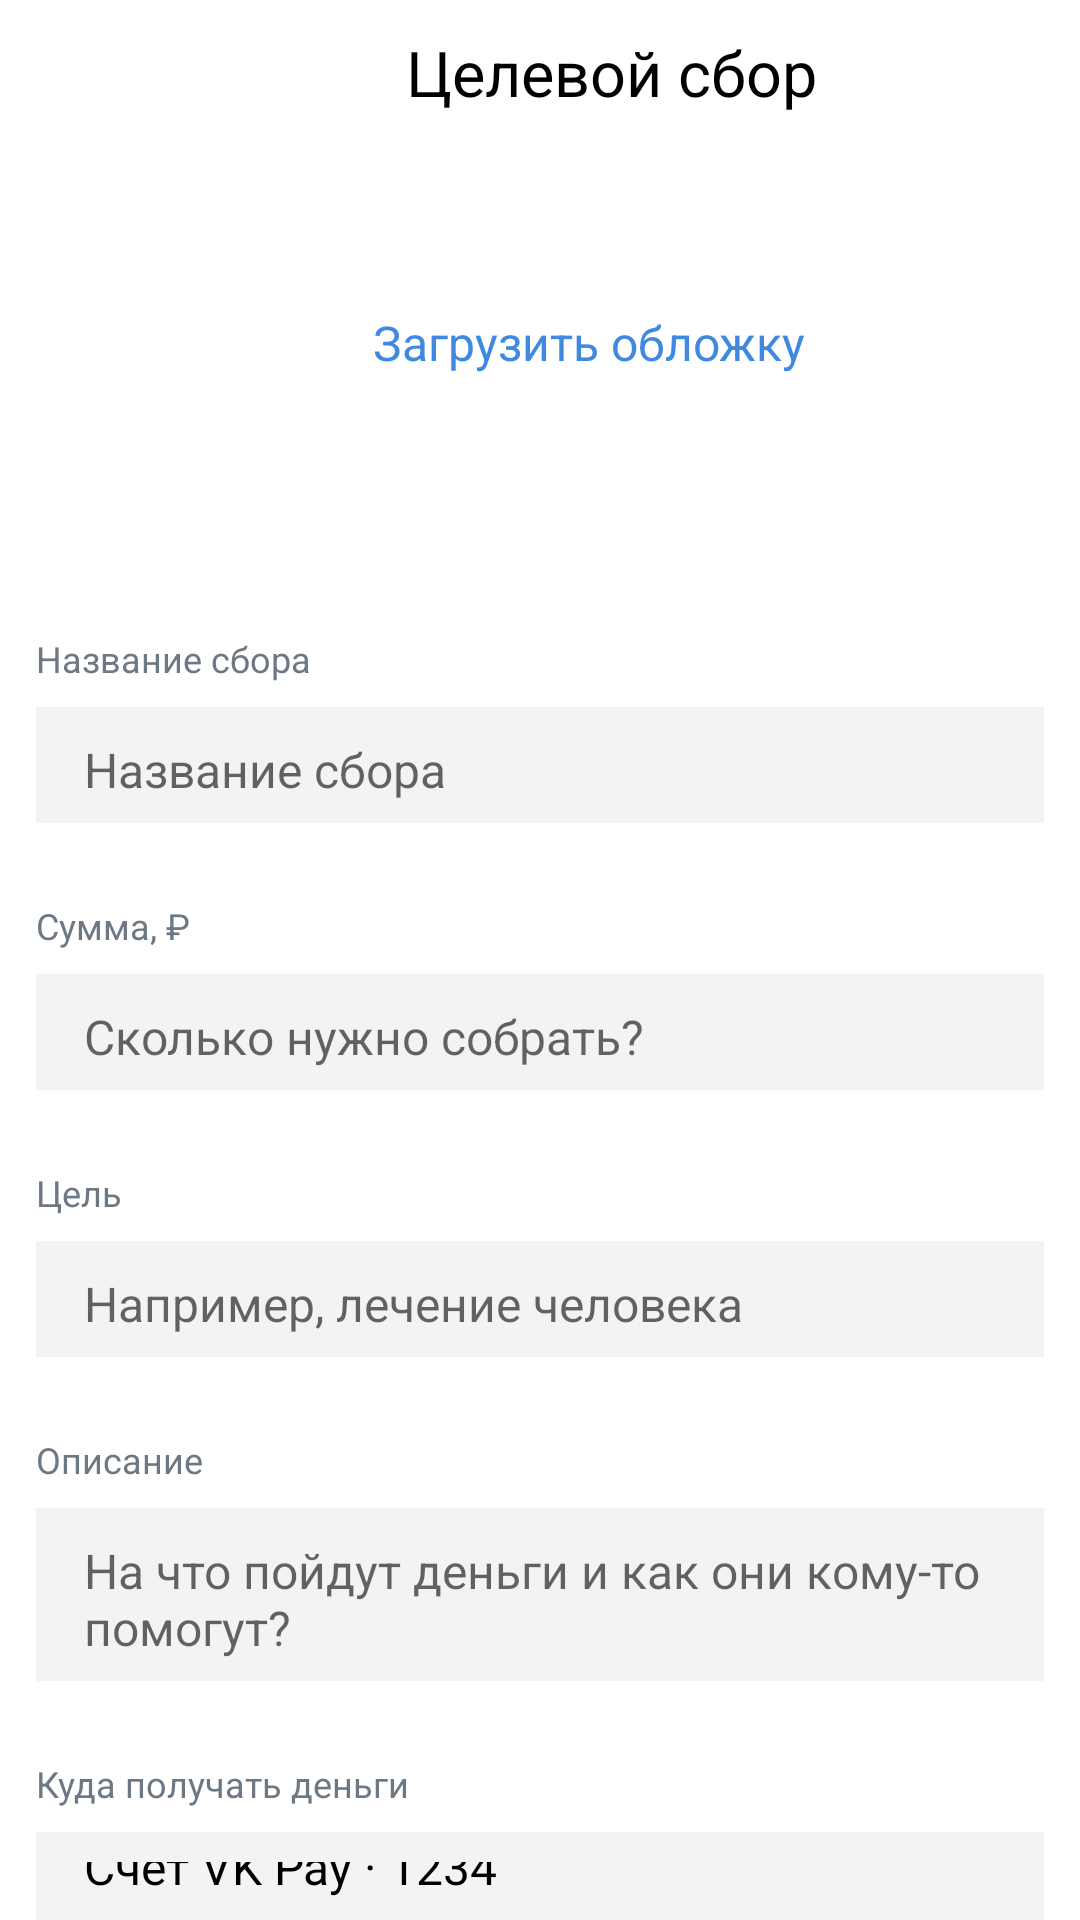

Write the Android layout XML for this screen, with the resource values it uses.
<!-- AndroidManifest.xml: application theme Theme.Vk -->
<!-- res/layout/activity_third.xml -->
<?xml version="1.0" encoding="utf-8"?>
<RelativeLayout xmlns:android="http://schemas.android.com/apk/res/android"
    xmlns:app="http://schemas.android.com/apk/res-auto"
    android:layout_width="match_parent"
    android:layout_height="match_parent"
    android:orientation="vertical">

    <LinearLayout
        android:id="@+id/one"
        android:layout_width="match_parent"
        android:layout_height="wrap_content"
        android:layout_gravity="center"
        android:backgroundTint="@color/backTint"
        android:orientation="horizontal">


        <ImageButton
            android:id="@+id/backBtn"
            android:background="@color/mainBg"
            android:layout_width="10dp"
            android:layout_marginTop="10dp"
            android:layout_height="28.3dp"
            android:layout_alignParentEnd="true"
            android:layout_marginLeft="12.5dp"
            app:srcCompat="@drawable/ic___icon_color" />

        <LinearLayout
            android:layout_width="wrap_content"
            android:layout_height="wrap_content"
            android:layout_weight="1">

            <TextView
                android:id="@+id/top"
                android:layout_width="wrap_content"
                android:layout_height="wrap_content"
                android:backgroundTint="@color/backTint"
                android:fontFamily="sans-serif"
                android:layout_marginTop="10dp"
                android:text="Целевой сбор"
                android:layout_marginLeft="112.6dp"
                android:textColor="@color/textColor"
                android:textSize="21sp" />
        </LinearLayout>

    </LinearLayout>

    <LinearLayout
        android:id="@+id/two"
        android:layout_below="@+id/one"
        android:layout_width="wrap_content"
        android:layout_height="wrap_content"
        android:layout_centerHorizontal="true"
        android:layout_marginTop="65dp"
        android:orientation="horizontal">

        <ImageView
            android:id="@+id/imageView2"
            android:layout_width="22dp"
            android:layout_height="22dp"

            app:srcCompat="@drawable/ic___icon_color3" />

        <TextView
            android:layout_width="wrap_content"
            android:layout_height="wrap_content"
            android:layout_marginLeft="11dp"
            android:layout_weight="1"
            android:text="Загрузить обложку"
            android:textColor="@color/textColorVk"
            android:textSize="16sp">

        </TextView>

    </LinearLayout>



    <TextView
        android:id="@+id/three"
        android:layout_below="@+id/two"
        android:layout_marginTop="86dp"
        android:layout_marginHorizontal="12dp"
        android:layout_width="match_parent"
        android:layout_height="wrap_content"
        android:textColor="@color/textColorVk2"
        android:textSize="12dp"
        android:text="Название сбора" />

    <LinearLayout
        android:id="@+id/four"
        android:layout_below="@+id/three"
        android:layout_width="match_parent"
        android:layout_height="wrap_content"
        android:layout_marginTop="8dp"
        android:background="@color/bgForm"
        android:layout_marginHorizontal="12dp">

        <EditText
            android:id="@+id/editTextTextPersonName"
            android:layout_width="match_parent"
            android:layout_height="wrap_content"
            android:backgroundTint="@color/bgForm"
            android:layout_marginLeft="12dp"
            android:ems="10"
            android:inputType="textPersonName"
            android:textColor="@color/textColorVk2"
            android:textSize="16dp"
            android:hint="Название сбора" />

    </LinearLayout>

    <TextView
        android:id="@+id/five"
        android:layout_below="@+id/four"
        android:layout_marginTop="26dp"
        android:layout_marginHorizontal="12dp"
        android:layout_width="match_parent"
        android:layout_height="wrap_content"
        android:textColor="@color/textColorVk2"
        android:textSize="12dp"
        android:text="Сумма, ₽" />

    <LinearLayout
        android:id="@+id/six"
        android:layout_below="@+id/five"
        android:layout_width="match_parent"
        android:layout_height="wrap_content"
        android:layout_marginTop="8dp"
        android:background="@color/bgForm"
        android:layout_marginHorizontal="12dp">

        <EditText
            android:id="@+id/editTextTextPersonName2"
            android:layout_width="match_parent"
            android:layout_height="wrap_content"
            android:backgroundTint="@color/bgForm"
            android:layout_marginLeft="12dp"
            android:ems="10"
            android:inputType="textPersonName"
            android:textColor="@color/textColorVk2"
            android:textSize="16dp"
            android:hint="Сколько нужно собрать?" />

    </LinearLayout>

    <TextView
        android:id="@+id/seven"
        android:layout_below="@+id/six"
        android:layout_marginTop="26dp"
        android:layout_marginHorizontal="12dp"
        android:layout_width="match_parent"
        android:layout_height="wrap_content"
        android:textColor="@color/textColorVk2"
        android:textSize="12dp"
        android:text="Цель" />

    <LinearLayout
        android:id="@+id/eight"
        android:layout_below="@+id/seven"
        android:layout_width="match_parent"
        android:layout_height="wrap_content"
        android:layout_marginTop="8dp"
        android:background="@color/bgForm"
        android:layout_marginHorizontal="12dp">

        <EditText
            android:id="@+id/editTextTextPersonName3"
            android:layout_width="match_parent"
            android:layout_height="wrap_content"
            android:backgroundTint="@color/bgForm"
            android:layout_marginLeft="12dp"
            android:ems="10"
            android:inputType="textPersonName"
            android:textColor="@color/textColorVk2"
            android:textSize="16dp"
            android:hint="Например, лечение человека" />

    </LinearLayout>

    <TextView
        android:id="@+id/nine"
        android:layout_below="@+id/eight"
        android:layout_marginTop="26dp"
        android:layout_marginHorizontal="12dp"
        android:layout_width="match_parent"
        android:layout_height="wrap_content"
        android:textColor="@color/textColorVk2"
        android:textSize="12dp"
        android:text="Описание" />

    <LinearLayout
        android:id="@+id/ten"
        android:layout_below="@+id/nine"
        android:layout_width="match_parent"
        android:layout_height="wrap_content"
        android:layout_marginTop="8dp"
        android:background="@color/bgForm"
        android:layout_marginHorizontal="12dp">

        <EditText
            android:id="@+id/editTextTextPersonName4"
            android:layout_width="match_parent"
            android:layout_height="wrap_content"
            android:backgroundTint="@color/bgForm"
            android:layout_marginLeft="12dp"
            android:ems="10"
            android:textColor="@color/textColorVk2"
            android:textSize="16dp"
            android:inputType="textMultiLine"
            android:hint="На что пойдут деньги и как они кому-то помогут?"
            />

    </LinearLayout>

    <TextView
        android:id="@+id/eleven"
        android:layout_below="@+id/ten"
        android:layout_marginTop="26dp"
        android:layout_marginHorizontal="12dp"
        android:layout_width="match_parent"
        android:layout_height="wrap_content"
        android:textColor="@color/textColorVk2"
        android:textSize="12dp"
        android:text="Куда получать деньги" />

    <LinearLayout
        android:id="@+id/twelve"
        android:layout_below="@+id/eleven"
        android:layout_width="match_parent"
        android:layout_height="wrap_content"
        android:layout_marginTop="8dp"
        android:background="@color/bgForm"
        android:layout_marginHorizontal="12dp">

        <EditText
            android:id="@+id/editTextTextPersonName5"
            android:layout_width="match_parent"
            android:layout_height="wrap_content"
            android:backgroundTint="@color/bgForm"
            android:layout_marginLeft="12dp"
            android:ems="10"
            android:textColor="@color/textColor"
            android:inputType="textPersonName"
            android:textSize="16dp"
            android:text="Счет VK Pay · 1234"
            />

    </LinearLayout>

    <Button
        android:layout_width="match_parent"
        android:layout_height="wrap_content"
        android:layout_below="@+id/twelve"
        android:layout_marginTop="12dp"
        android:layout_marginHorizontal="12dp"
        android:text="Далее"
        android:backgroundTint="@color/btn1">

    </Button>

</RelativeLayout>
<!-- resources referenced by this layout -->
<resources>
  <color name="backTint">#D7D8D9</color>
  <color name="bgForm">#F2F3F5</color>
  <color name="btn1">#4986CC</color>
  <color name="mainBg">#FFFFFFFF</color>
  <color name="textColor">#000</color>
  <color name="textColorVk">#3F8AE0</color>
  <color name="textColorVk2">#6D7885</color>
  <style name="Theme.Vk" parent="Theme.MaterialComponents.DayNight.NoActionBar">
          
          <item name="colorPrimary">@color/purple_500</item>
          <item name="colorPrimaryVariant">@color/purple_700</item>
          <item name="colorOnPrimary">@color/white</item>
          
          <item name="colorSecondary">@color/teal_200</item>
          <item name="colorSecondaryVariant">@color/teal_700</item>
          <item name="colorOnSecondary">@color/black</item>
          
          <item name="android:statusBarColor" tools:targetApi="l">?attr/colorPrimaryVariant</item>
          
      </style>
  <color name="purple_500">#FF6200EE</color>
  <color name="purple_700">#000</color>
  <color name="white">#FFFFFFFF</color>
  <color name="teal_200">#FF03DAC5</color>
  <color name="teal_700">#FF018786</color>
  <color name="black">#FF000000</color>
</resources>
